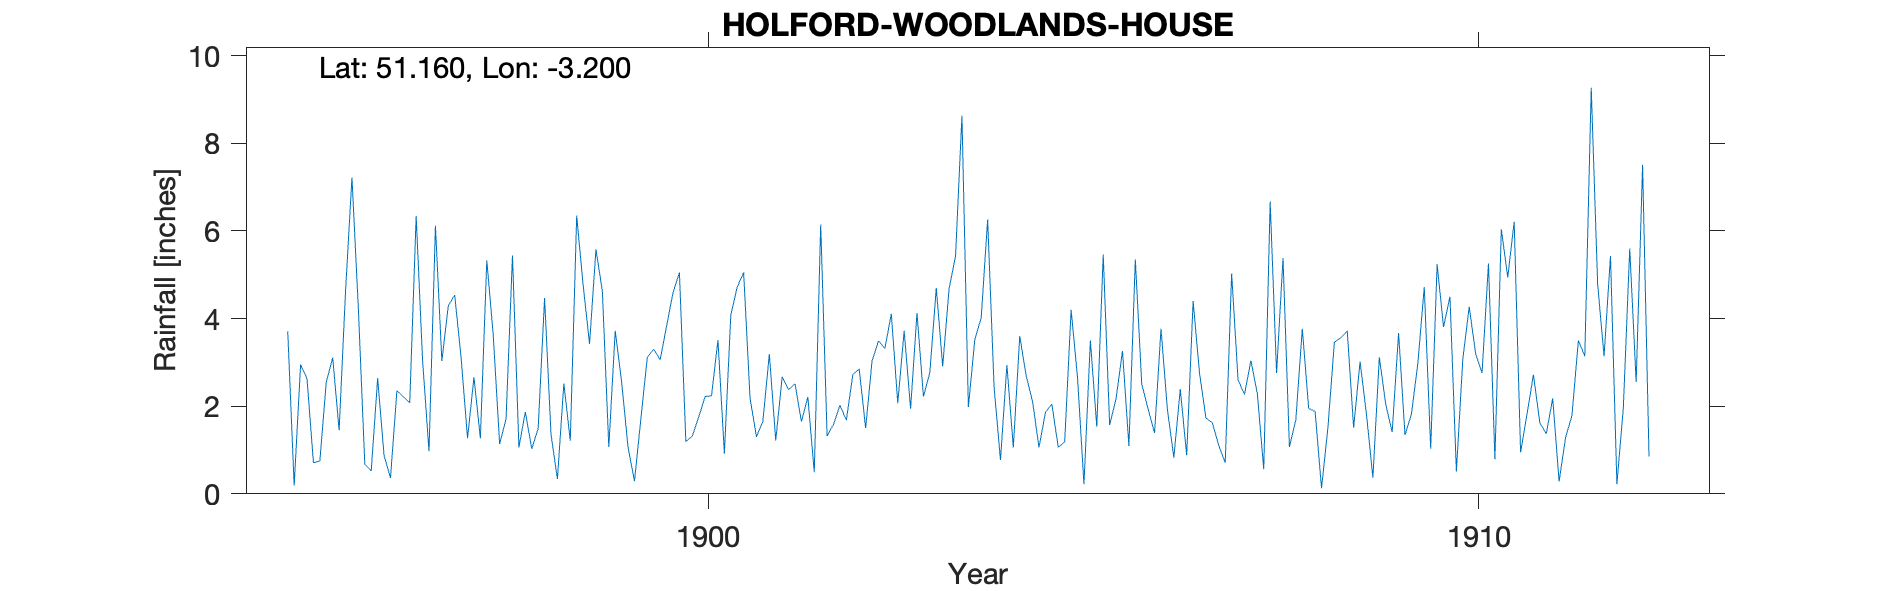

The file beside this chart, header and first rows:
HOLFORD-WOODLANDS-HOUSE, , , , , , , , , , , , , , , , , , , , , , , 
Grid ref, ST161407, Long, -3.2, Lat, 51.16, Elevation, 391, ft, , , , , , , , , , , , , , , 
Station no, RR6863, , , , , , , , , , , , , , , , , , , , , , 
, 1890, 1891, 1892, 1893, 1894, 1895, 1896, 1897, 1898, 1899, 1900, 1901, 1902, 1903, 1904, 1905, 1906, 1907, 1908, 1909, 1910, 1911, 1912
January, , , , , , 3.71, 0.68, 3.03, 1.06, 5.58, 4.59, 2.18, 1.32, 3.72, 4.02, 1.06, 5.35, 1.62, 1.07, 1.81, 3.81, 0.95, 4.79
February, , , , , , 0.19, 0.52, 4.29, 1.87, 4.62, 5.05, 1.3, 1.59, 1.94, 6.26, 1.19, 2.51, 1.1, 1.69, 0.37, 4.5, 1.82, 3.14
March, , , , , , 2.95, 2.64, 4.54, 1.03, 1.07, 1.19, 1.66, 2.02, 4.13, 2.44, 4.2, 1.93, 0.71, 3.77, 3.12, 0.51, 2.72, 5.43
April, , , , , , 2.63, 0.88, 3.1, 1.49, 3.72, 1.32, 3.19, 1.68, 2.22, 0.77, 2.65, 1.39, 5.03, 1.95, 2.04, 3.07, 1.62, 0.22
May, , , , , , 0.71, 0.36, 1.27, 4.47, 2.55, 1.75, 1.22, 2.72, 2.77, 2.94, 0.22, 3.77, 2.6, 1.88, 1.41, 4.27, 1.37, 1.96
June, , , , , , 0.75, 2.35, 2.66, 1.36, 1.06, 2.22, 2.67, 2.85, 4.7, 1.06, 3.5, 1.92, 2.27, 0.13, 3.67, 3.2, 2.18, 5.6
July, , , , , , 2.55, 2.22, 1.27, 0.34, 0.29, 2.24, 2.38, 1.5, 2.91, 3.6, 1.53, 0.83, 3.04, 1.52, 1.34, 2.76, 0.28, 2.55
August, , , , , , 3.11, 2.08, 5.33, 2.52, 1.72, 3.51, 2.51, 3.03, 4.69, 2.7, 5.46, 2.39, 2.29, 3.46, 1.82, 5.26, 1.28, 7.51
September, , , , , , 1.45, 6.34, 3.63, 1.21, 3.12, 0.92, 1.65, 3.49, 5.43, 2.1, 1.57, 0.88, 0.56, 3.56, 2.98, 0.79, 1.79, 0.85
October, , , , , , 4.62, 3.04, 1.14, 6.35, 3.3, 4.08, 2.21, 3.32, 8.63, 1.06, 2.17, 4.4, 6.67, 3.72, 4.72, 6.04, 3.5, 
November, , , , , , 7.22, 0.97, 1.71, 4.77, 3.06, 4.72, 0.49, 4.11, 1.98, 1.86, 3.26, 2.75, 2.76, 1.51, 1.03, 4.94, 3.14, 
December, , , , , , 4.22, 6.12, 5.44, 3.42, 3.83, 5.05, 6.15, 2.07, 3.52, 2.05, 1.09, 1.73, 5.38, 3.02, 5.24, 6.21, 9.27, 
Total, , , , , , 34.11, 28.2, 37.41, 29.89, 33.92, 36.64, 27.61, 29.7, 46.64, 30.86, 27.9, 29.85, 34.03, 27.28, 29.55, 45.36, 29.92, 
1896 June Gauge moved 3 furlongs WNW, , , , , , , , , , , , , , , , , , , , , , , 
1897 Nov 12 Gauge raised from 9in to 12i…, , , , , , , , , , , , , , , , , , , , , , , 
1912 Oct 3 Gauge moved to Holford Lodge …, , , , , , , , , , , , , , , , , , , , , , , 
1912 Dec Observer moved from Holford Lod…, , , , , , , , , , , , , , , , , , , , , , , 
1912 Dec Only reading at new location, , , , , , , , , , , , , , , , , , , , , , , 
